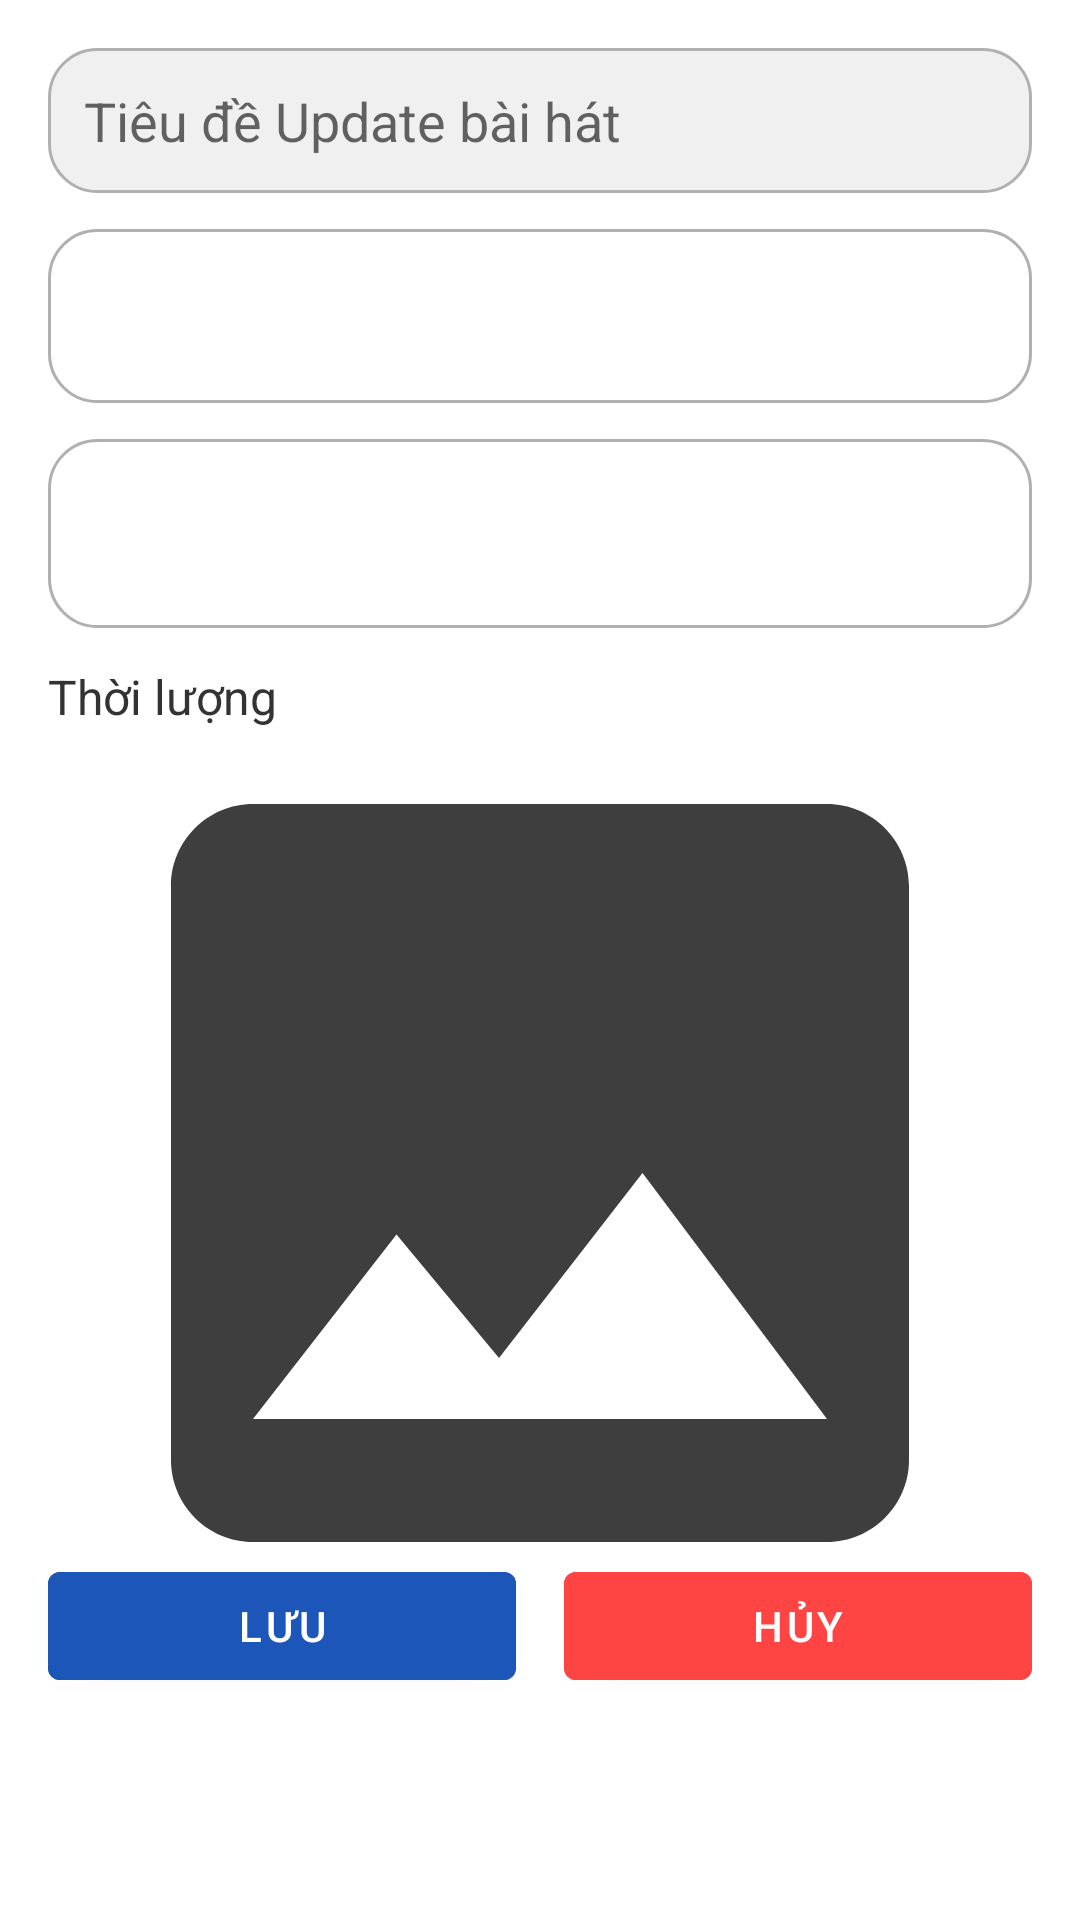

Here is an Android app screen rendered from its layout file. Give the layout XML and the strings, colors and styles it references.
<!-- AndroidManifest.xml: application theme AppTheme -->
<!-- res/layout/dialog_update_song.xml -->
<?xml version="1.0" encoding="utf-8"?>
<LinearLayout xmlns:android="http://schemas.android.com/apk/res/android"
    android:layout_width="match_parent"
    android:layout_height="wrap_content"
    android:orientation="vertical"
    android:padding="16dp">

    
    <EditText
        android:id="@+id/et_ud_title"
        android:layout_width="match_parent"
        android:layout_height="wrap_content"
        android:hint="Tiêu đề Update bài hát"
        android:inputType="text"
        android:layout_marginBottom="12dp"
        android:background="@drawable/rounded_edittext_background"
    android:padding="12dp" />

    
    <Spinner
        android:id="@+id/sp_ud_artist"
        android:layout_width="match_parent"
        android:layout_height="58dp"
        android:layout_marginBottom="12dp"
        android:background="@drawable/rounded_spinner_background" /> 

    
    
    <Spinner
        android:id="@+id/sp_ud_genre"
        android:layout_width="match_parent"
        android:layout_height="63dp"
        android:layout_marginBottom="12dp"
        android:background="@drawable/rounded_spinner_background" />

    
    <TextView
        android:id="@+id/tv_ud_duration"
        android:layout_width="match_parent"
        android:layout_height="wrap_content"
        android:layout_marginBottom="16dp"
        android:text="Thời lượng"
        android:textColor="#333333"
        android:textSize="16sp" />











    

    <ImageView
        android:id="@+id/iv_ud_cover"
        android:layout_width="match_parent"
        android:layout_height="254dp"
        android:layout_marginTop="5dp"
        android:contentDescription="Playlist Cover Image"
        android:scaleType="centerCrop"
        android:src="@drawable/ic_image_playlist" />

    <LinearLayout
        android:layout_width="match_parent"
        android:layout_height="wrap_content"
        android:orientation="horizontal">

        
        <Button
            android:id="@+id/btn_ud_save"
            android:layout_width="0dp"
            android:layout_height="wrap_content"
            android:layout_weight="1"
            android:text="Lưu"
            android:layout_marginEnd="8dp"
            android:backgroundTint="#1D56B9"
        android:textColor="#FFFFFF" />

        
        <Button
            android:id="@+id/btn_ud_cancel"
            android:layout_width="0dp"
            android:layout_height="wrap_content"
            android:layout_weight="1"
            android:text="Hủy"
            android:layout_marginStart="8dp"
            android:backgroundTint="#FF4444"
            android:textColor="#FFFFFF" />
    </LinearLayout>

    
    <Button
        android:id="@+id/btn_ud_delete"
        android:layout_width="match_parent"
        android:layout_height="wrap_content"
        android:text="Xóa"
        android:layout_marginTop="16dp"
        android:visibility="gone"
        android:backgroundTint="#FF4444"
    android:textColor="#FFFFFF" />

</LinearLayout>
<!-- resources referenced by this layout -->
<resources>
  <!-- drawable ic_image_playlist (drawable) -->
  <vector xmlns:android="http://schemas.android.com/apk/res/android" android:alpha="0.76" android:height="24dp" android:tint="#000000" android:viewportHeight="24" android:viewportWidth="24" android:width="24dp">
        
      <path android:fillColor="@android:color/white" android:pathData="M21,19V5c0,-1.1 -0.9,-2 -2,-2H5c-1.1,0 -2,0.9 -2,2v14c0,1.1 0.9,2 2,2h14c1.1,0 2,-0.9 2,-2zM8.5,13.5l2.5,3.01L14.5,12l4.5,6H5l3.5,-4.5z"/>
      
  </vector>
  <!-- drawable rounded_edittext_background (drawable) -->
  <?xml version="1.0" encoding="utf-8"?>
  <shape xmlns:android="http://schemas.android.com/apk/res/android"
      android:shape="rectangle">
      <corners android:radius="16dp" /> 
      <solid android:color="#F0F0F0" /> 
      <stroke
          android:width="1dp"
          android:color="#B0B0B0" /> 
  </shape>
  <!-- drawable rounded_spinner_background (drawable) -->
  <?xml version="1.0" encoding="utf-8"?>
  <shape xmlns:android="http://schemas.android.com/apk/res/android"
      android:shape="rectangle">
      <corners android:radius="16dp" /> 
      <solid android:color="#FFFFFF" /> 
      <stroke
          android:width="1dp"
          android:color="#B0B0B0" /> 
  </shape>
  <style name="AppTheme" parent="Theme.MaterialComponents.DayNight.NoActionBar">
          <item name="colorPrimary">@color/colorPrimary</item>
          <item name="colorPrimaryVariant">@color/colorPrimaryVariant</item>
          <item name="colorOnPrimary">@color/colorOnPrimary</item>
          <item name="colorSecondary">@color/colorSecondary</item>
          <item name="colorSecondaryVariant">@color/colorSecondaryVariant</item>
          <item name="colorOnSecondary">@color/colorOnSecondary</item>
          <item name="android:windowBackground">@color/windowBackground</item>
      </style>
  <color name="colorPrimary">#4CAF50</color>
  <color name="colorPrimaryVariant">#3700B3</color>
  <color name="colorOnPrimary">#FFFFFF</color>
  <color name="colorSecondary">#03DAC5</color>
  <color name="colorSecondaryVariant">#018786</color>
  <color name="colorOnSecondary">#000000</color>
  <color name="windowBackground">#FFFFFF</color>
</resources>
